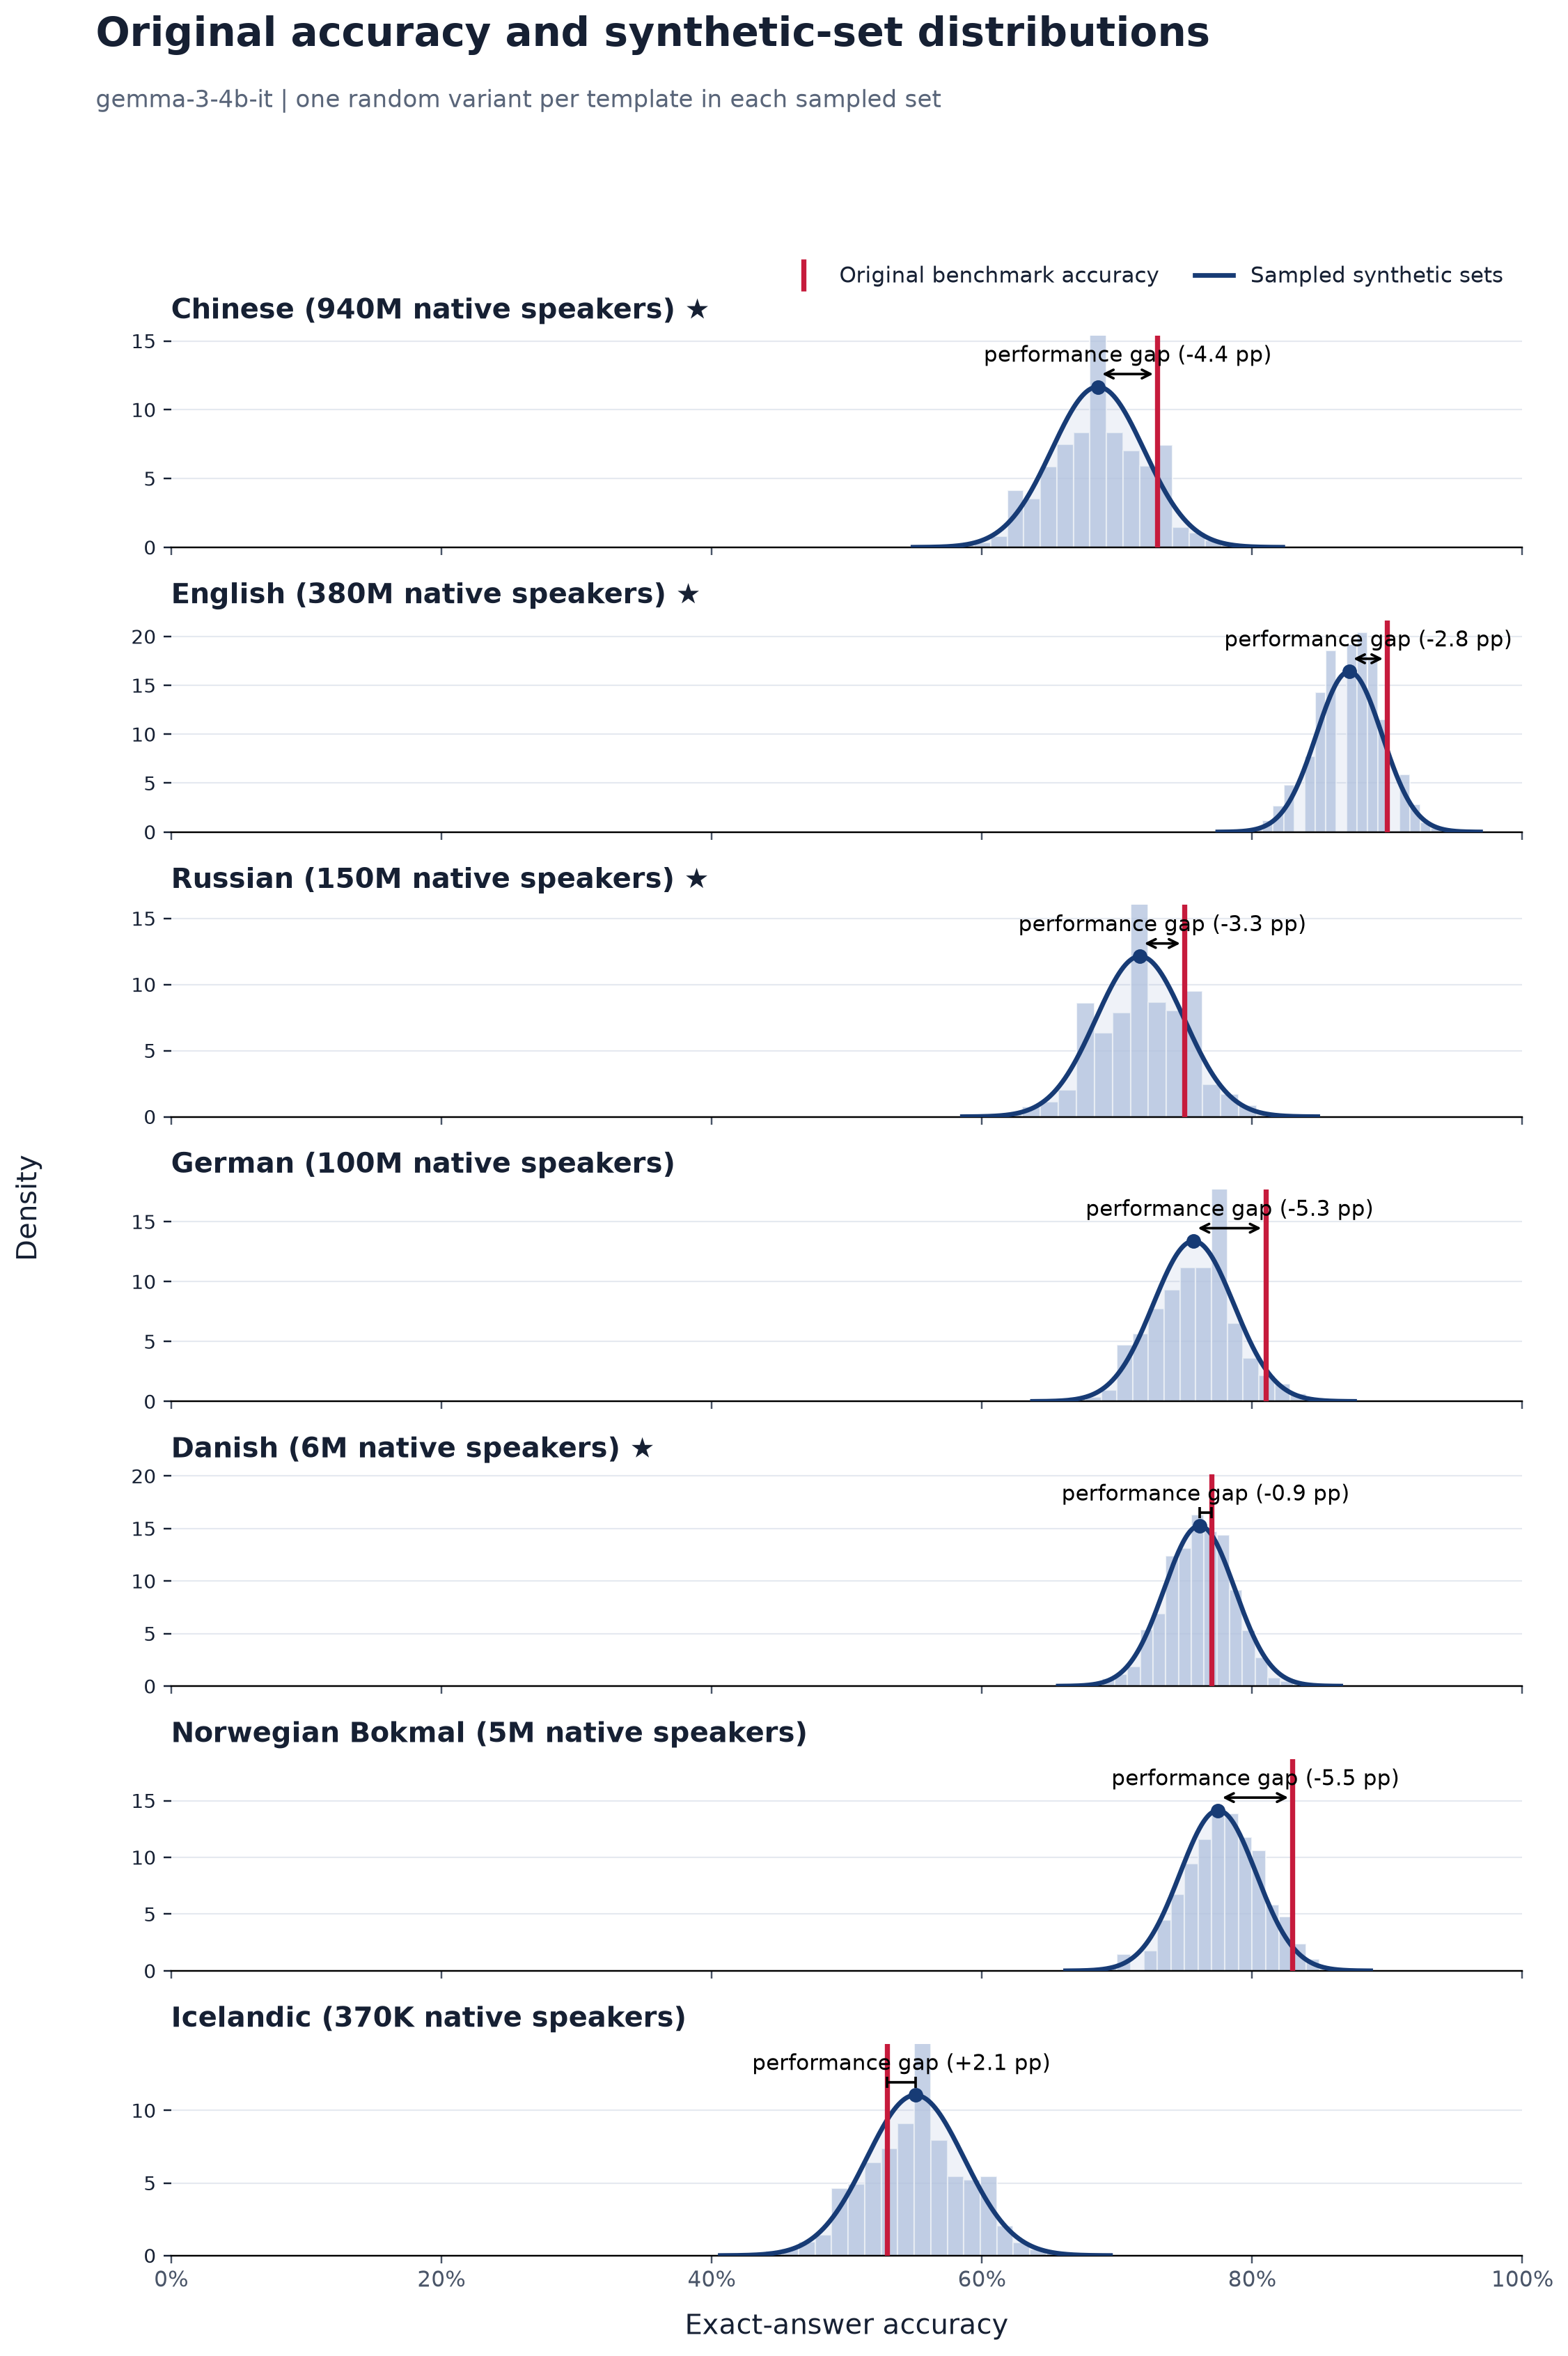

Values plotted in this chart, from the file beside it:
language, language_label, original_accuracy, synthetic_sampled_mean, synthetic_sampled_std, synthetic_minus_original_pp, paired_models, source_templates, sampled_sets
zho, Chinese, 0.73, 0.6859, 0.03421, -4.41, 1, 100, 2000
eng, English, 0.9, 0.8719, 0.02431, -2.814, 1, 100, 2000
rus, Russian, 0.75, 0.7171, 0.03287, -3.288, 1, 100, 2000
deu, German, 0.81, 0.7567, 0.0298, -5.332, 1, 100, 2000
dan, Danish, 0.77, 0.7611, 0.02613, -0.891, 1, 100, 2000
nob, Norwegian Bokmal, 0.83, 0.7749, 0.02822, -5.513, 1, 100, 2000
isl, Icelandic, 0.53, 0.5508, 0.03609, 2.082, 1, 100, 2000
